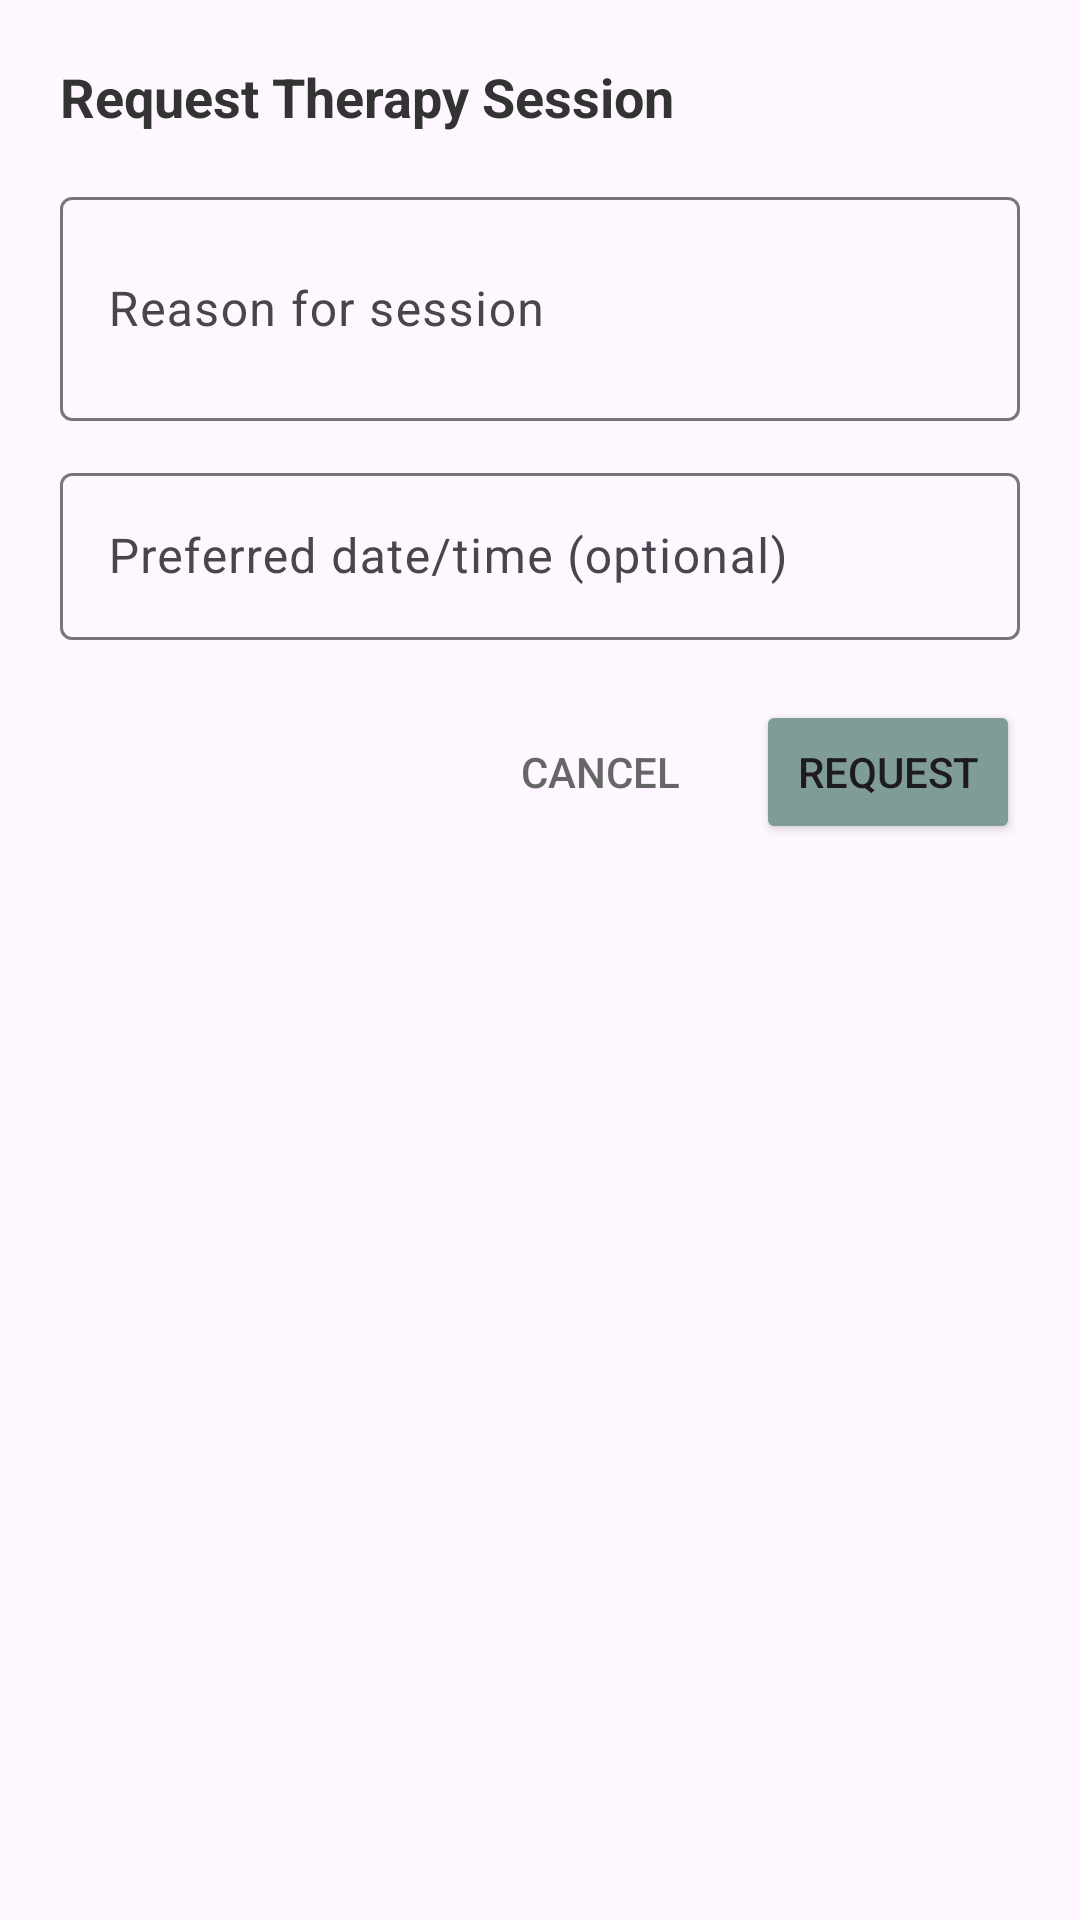

Write the Android layout XML for this screen, with the resource values it uses.
<!-- AndroidManifest.xml: application theme Theme.MINDBLOOMANDROID -->
<!-- res/layout/bottom_sheet_request_session.xml -->
<?xml version="1.0" encoding="utf-8"?>
<LinearLayout xmlns:android="http://schemas.android.com/apk/res/android"
    android:layout_width="match_parent"
    android:layout_height="wrap_content"
    android:orientation="vertical"
    android:padding="20dp">

    <TextView
        android:layout_width="wrap_content"
        android:layout_height="wrap_content"
        android:text="Request Therapy Session"
        android:textSize="18sp"
        android:textStyle="bold"
        android:textColor="#333333"
        android:layout_marginBottom="16dp" />

    <com.google.android.material.textfield.TextInputLayout
        android:layout_width="match_parent"
        android:layout_height="wrap_content"
        android:hint="Reason for session"
        android:layout_marginBottom="12dp">

        <com.google.android.material.textfield.TextInputEditText
            android:id="@+id/reasonEditText"
            android:layout_width="match_parent"
            android:layout_height="wrap_content"
            android:minLines="2"
            android:inputType="textMultiLine" />

    </com.google.android.material.textfield.TextInputLayout>

    <com.google.android.material.textfield.TextInputLayout
        android:layout_width="match_parent"
        android:layout_height="wrap_content"
        android:hint="Preferred date/time (optional)"
        android:layout_marginBottom="20dp">

        <com.google.android.material.textfield.TextInputEditText
            android:id="@+id/preferredDateEditText"
            android:layout_width="match_parent"
            android:layout_height="wrap_content"
            android:inputType="text" />

    </com.google.android.material.textfield.TextInputLayout>

    <LinearLayout
        android:layout_width="match_parent"
        android:layout_height="wrap_content"
        android:orientation="horizontal"
        android:gravity="end">

        <Button
            android:id="@+id/cancelButton"
            android:layout_width="wrap_content"
            android:layout_height="wrap_content"
            android:text="Cancel"
            android:textColor="#666666"
            style="?android:attr/borderlessButtonStyle" />

        <Button
            android:id="@+id/requestButton"
            android:layout_width="wrap_content"
            android:layout_height="wrap_content"
            android:text="Request"
            android:backgroundTint="#7F9C96"
            android:layout_marginStart="8dp" />

    </LinearLayout>

</LinearLayout>
<!-- resources referenced by this layout -->
<resources>
  <style name="Theme.MINDBLOOMANDROID" parent="Base.Theme.MINDBLOOMANDROID" />
  <style name="Base.Theme.MINDBLOOMANDROID" parent="Theme.Material3.DayNight.NoActionBar">
          
          
      </style>
</resources>
